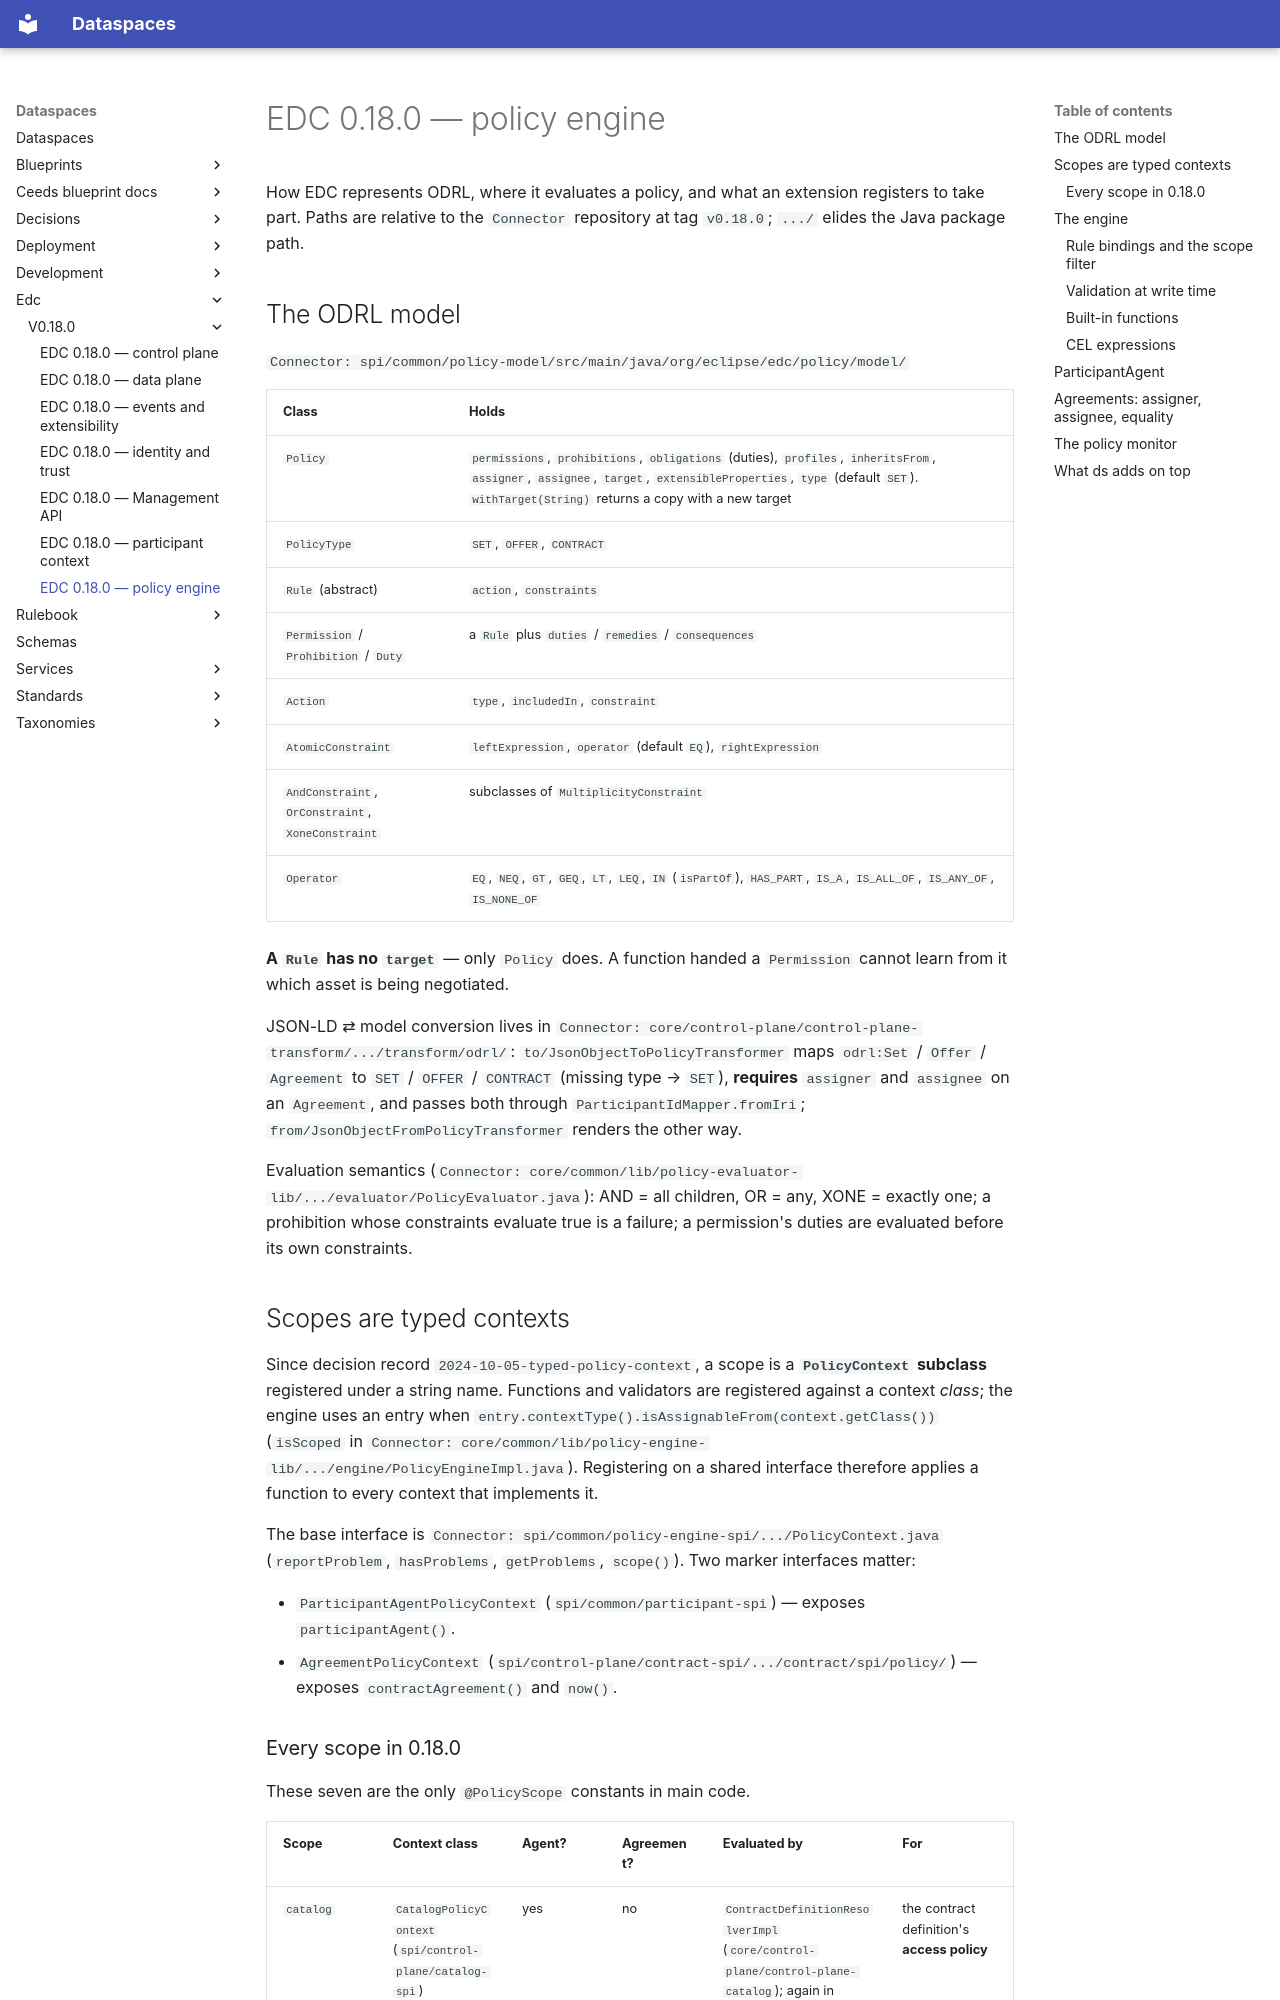

repository: spindoxlabs/ds · page: edc/v0.18.0/policy-engine/index.html · generator: mkdocs

# EDC 0.18.0 — policy engine

How EDC represents ODRL, where it evaluates a policy, and what an extension registers to
take part. Paths are relative to the `Connector` repository at tag `v0.18.0`; `.../` elides
the Java package path.

## The ODRL model

`Connector: spi/common/policy-model/src/main/java/org/eclipse/edc/policy/model/`

| Class | Holds |
|---|---|
| `Policy` | `permissions`, `prohibitions`, `obligations` (duties), `profiles`, `inheritsFrom`, `assigner`, `assignee`, `target`, `extensibleProperties`, `type` (default `SET`). `withTarget(String)` returns a copy with a new target |
| `PolicyType` | `SET`, `OFFER`, `CONTRACT` |
| `Rule` (abstract) | `action`, `constraints` |
| `Permission` / `Prohibition` / `Duty` | a `Rule` plus `duties` / `remedies` / `consequences` |
| `Action` | `type`, `includedIn`, `constraint` |
| `AtomicConstraint` | `leftExpression`, `operator` (default `EQ`), `rightExpression` |
| `AndConstraint`, `OrConstraint`, `XoneConstraint` | subclasses of `MultiplicityConstraint` |
| `Operator` | `EQ`, `NEQ`, `GT`, `GEQ`, `LT`, `LEQ`, `IN` (`isPartOf`), `HAS_PART`, `IS_A`, `IS_ALL_OF`, `IS_ANY_OF`, `IS_NONE_OF` |

**A `Rule` has no `target`** — only `Policy` does. A function handed a `Permission` cannot
learn from it which asset is being negotiated.

JSON-LD ⇄ model conversion lives in
`Connector: core/control-plane/control-plane-transform/.../transform/odrl/`:
`to/JsonObjectToPolicyTransformer` maps `odrl:Set` / `Offer` / `Agreement` to
`SET` / `OFFER` / `CONTRACT` (missing type → `SET`), **requires** `assigner` and `assignee` on
an `Agreement`, and passes both through `ParticipantIdMapper.fromIri`;
`from/JsonObjectFromPolicyTransformer` renders the other way.

Evaluation semantics
(`Connector: core/common/lib/policy-evaluator-lib/.../evaluator/PolicyEvaluator.java`):
AND = all children, OR = any, XONE = exactly one; a prohibition whose constraints evaluate
true is a failure; a permission's duties are evaluated before its own constraints.

## Scopes are typed contexts

Since decision record `2024-10-05-typed-policy-context`, a scope is a **`PolicyContext`
subclass** registered under a string name. Functions and validators are registered against a
context *class*; the engine uses an entry when
`entry.contextType().isAssignableFrom(context.getClass())` (`isScoped` in
`Connector: core/common/lib/policy-engine-lib/.../engine/PolicyEngineImpl.java`). Registering
on a shared interface therefore applies a function to every context that implements it.

The base interface is `Connector: spi/common/policy-engine-spi/.../PolicyContext.java`
(`reportProblem`, `hasProblems`, `getProblems`, `scope()`). Two marker interfaces matter:

- `ParticipantAgentPolicyContext` (`spi/common/participant-spi`) — exposes `participantAgent()`.
- `AgreementPolicyContext` (`spi/control-plane/contract-spi/.../contract/spi/policy/`) —
  exposes `contractAgreement()` and `now()`.
